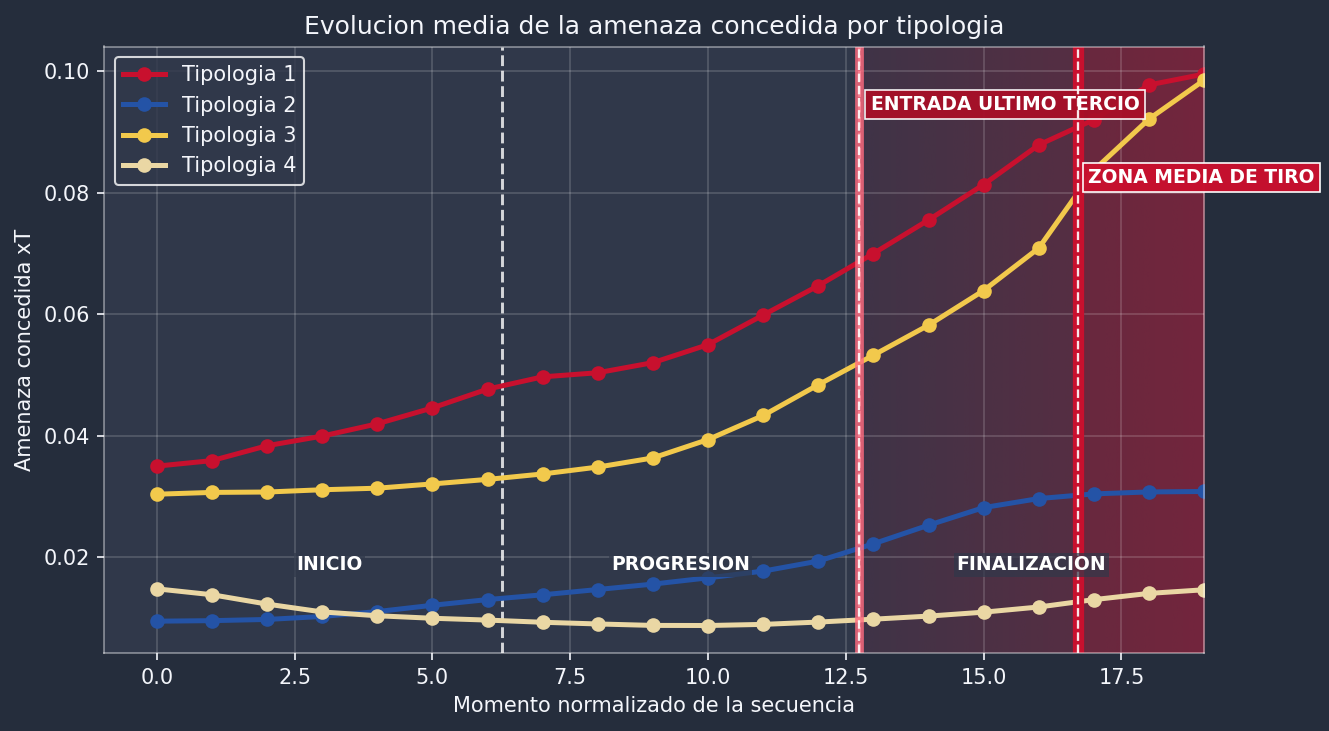

Source data for this figure (header and first rows):
cluster_trayectoria, punto, amenaza_media
0, 0, 0.03504
0, 1, 0.03594
0, 2, 0.0384
0, 3, 0.03998
0, 4, 0.042
0, 5, 0.04462
0, 6, 0.04772
0, 7, 0.04974
0, 8, 0.05041
0, 9, 0.05207
0, 10, 0.05503
0, 11, 0.05991
0, 12, 0.06473
0, 13, 0.07004
0, 14, 0.07555
0, 15, 0.08139
0, 16, 0.08791
0, 17, 0.09207
0, 18, 0.09779
0, 19, 0.09957
1, 0, 0.009517
1, 1, 0.009605
1, 2, 0.009803
1, 3, 0.01029
1, 4, 0.0111
1, 5, 0.01213
1, 6, 0.01307
1, 7, 0.01386
1, 8, 0.01473
1, 9, 0.01562
1, 10, 0.01665
1, 11, 0.01776
1, 12, 0.01941
1, 13, 0.02226
1, 14, 0.02532
1, 15, 0.02821
1, 16, 0.0297
1, 17, 0.03047
1, 18, 0.03079
1, 19, 0.03086
2, 0, 0.03042
2, 1, 0.03071
2, 2, 0.03078
2, 3, 0.03115
2, 4, 0.03141
2, 5, 0.03211
2, 6, 0.03286
2, 7, 0.03375
2, 8, 0.03488
2, 9, 0.03639
2, 10, 0.03941
2, 11, 0.04337
2, 12, 0.04843
2, 13, 0.0533
2, 14, 0.05824
2, 15, 0.06395
2, 16, 0.07093
2, 17, 0.08375
2, 18, 0.09218
2, 19, 0.09857
... 20 more rows
